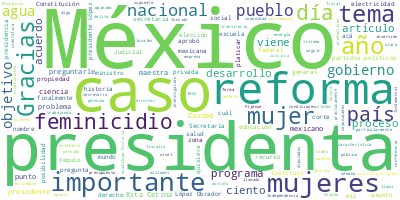

Source data for this figure (header and first rows):
Participante, Texto, Sentimiento, Palabras, Dia, Mes, Anio
PACO IGNACIO TAIBO II, Se llamaba José Miguel Ramón Adaucto Fer…, 0.0, 34, 10, 10, 2024
PACO IGNACIO TAIBO II, Guadalupe Victoria va a estar en todas l…, 0.0, 46, 10, 10, 2024
PACO IGNACIO TAIBO II, Va a cambiar de nombre, ya definitivamen…, 0.0, 30, 10, 10, 2024
PACO IGNACIO TAIBO II, La insurgencia elevada era una tarea muy…, 0.0, 50, 10, 10, 2024
PACO IGNACIO TAIBO II, Cuando Iturbide transforma la Independen…, 0.0, 55, 10, 10, 2024
PACO IGNACIO TAIBO II, La Independencia destruye economías y ca…, 0.0, 28, 10, 10, 2024
PACO IGNACIO TAIBO II, Reconstruye la hacienda, primero. La mar…, 0.0, 48, 10, 10, 2024
PACO IGNACIO TAIBO II, Él mantiene relaciones con Bolívar y le …, 0.0, 29, 10, 10, 2024
PACO IGNACIO TAIBO II, Desde esta esquina del mundo es uno de l…, 0.0, 17, 10, 10, 2024
PACO IGNACIO TAIBO II, Morirá en marzo de 1843, a los 56 años, …, 0.0, 22, 10, 10, 2024
PRESIDENTA CLAUDIA SHEINBAUM PARDO, Adelante, Ernestina., 0.0, 2, 10, 10, 2024
PRESIDENTA CLAUDIA SHEINBAUM PARDO, Gracias a Paco Taibo., 0.0, 4, 10, 10, 2024
ERNESTINA GODOY RAMOS, Muy buenos días. Con su permiso, preside…, 0.0, 7, 10, 10, 2024
ERNESTINA GODOY RAMOS, Solamente para comentar esto que ha esta…, 0.0, 59, 10, 10, 2024
ERNESTINA GODOY RAMOS, Aquí está muy claro el artículo 94. Este…, 0.0, 80, 10, 10, 2024
ERNESTINA GODOY RAMOS, Y se queda lo que han estado manifestand…, 0.0, 106, 10, 10, 2024
ERNESTINA GODOY RAMOS, Entonces, no hay ninguna confusión, no h…, 0.0, 41, 10, 10, 2024
ERNESTINA GODOY RAMOS, Muchas gracias, presidenta., 0.0, 3, 10, 10, 2024
PRESIDENTA CLAUDIA SHEINBAUM PARDO, ¿Quieres comentar algo?, 0.0, 3, 10, 10, 2024
ARTURO ZALDIVAR LELO DE LARREA, Con su permiso, presidenta. Buenos días., 0.0, 6, 10, 10, 2024
ARTURO ZALDIVAR LELO DE LARREA, La consejera ha explicado con toda clari…, 0.0, 58, 10, 10, 2024
ARTURO ZALDIVAR LELO DE LARREA, Una, una forma legislativa como la que s…, 0.0, 28, 10, 10, 2024
ARTURO ZALDIVAR LELO DE LARREA, Y otra, es también un criterio interpret…, 0.0, 7, 10, 10, 2024
ARTURO ZALDIVAR LELO DE LARREA, Las dos normas, la que establece que la …, 0.0, 70, 10, 10, 2024
ARTURO ZALDIVAR LELO DE LARREA, El artículo que establece que la preside…, 0.0, 48, 10, 10, 2024
ARTURO ZALDIVAR LELO DE LARREA, Muchas gracias. Gracias, presidenta., 0.0, 4, 10, 10, 2024
JESUS ANTONIO ESTEVA MEDINA, Con su permiso, señora presidenta. Bueno…, 0.0, 12, 10, 10, 2024
JESUS ANTONIO ESTEVA MEDINA, A continuación, informamos sobre el prog…, 0.0, 60, 10, 10, 2024
JESUS ANTONIO ESTEVA MEDINA, Aquí vemos lo que es conservación rutina…, 0.0, 42, 10, 10, 2024
JESUS ANTONIO ESTEVA MEDINA, Después, tenemos diseñados 134 frentes d…, 0.0, 63, 10, 10, 2024
JESUS ANTONIO ESTEVA MEDINA, Estos son tramos donde se hace el fresad…, 0.0, 43, 10, 10, 2024
JESUS ANTONIO ESTEVA MEDINA, Es cuanto. Gracias., 0.0, 3, 10, 10, 2024
PRESIDENTA CLAUDIA SHEINBAUM PARDO, ¿El video?, 0.0, 2, 10, 10, 2024
JESUS ANTONIO ESTEVA MEDINA, Sí, viene un video del Bachetón., 0.0, 6, 10, 10, 2024
PRESIDENTA CLAUDIA SHEINBAUM PARDO, Como saben, cuando se hacen encuestas po…, 0.0, 67, 10, 10, 2024
PRESIDENTA CLAUDIA SHEINBAUM PARDO, Entonces, iniciamos, ya salieron las lic…, 0.0, 53, 10, 10, 2024
PRESIDENTA CLAUDIA SHEINBAUM PARDO, Y después, viene una mejora también, que…, 0.0, 17, 10, 10, 2024
PRESIDENTA CLAUDIA SHEINBAUM PARDO, Bueno, ahora sí iniciamos con preguntas …, 0.0, 31, 10, 10, 2024
PREGUNTA, Gracias, presidenta. Muy buenos días a t…, 0.0, 10, 10, 10, 2024
PREGUNTA, Liliana Noble, de Pulso Saludable., 0.0, 5, 10, 10, 2024
PREGUNTA, Presidenta, yo la conocí a usted en el 2…, 0.0, 104, 10, 10, 2024
PREGUNTA, Yo quisiera preguntarle si está pensando…, 0.0, 55, 10, 10, 2024
PREGUNTA, Pienso que es una labor muy importante, …, 0.0, 60, 10, 10, 2024
PREGUNTA, Gracias., 0.0, 1, 10, 10, 2024
PRESIDENTA CLAUDIA SHEINBAUM PARDO, Bueno, el tequio viene de los pueblos or…, 0.0, 44, 10, 10, 2024
PRESIDENTA CLAUDIA SHEINBAUM PARDO, Yo creo que muy pocos pueblos en el mund…, 0.0, 71, 10, 10, 2024
PRESIDENTA CLAUDIA SHEINBAUM PARDO, En la Ciudad de México iniciamos, cuando…, 0.0, 34, 10, 10, 2024
PRESIDENTA CLAUDIA SHEINBAUM PARDO, ¿Ahora en qué lo hemos planteado?, 0.0, 6, 10, 10, 2024
PRESIDENTA CLAUDIA SHEINBAUM PARDO, Justamente en los municipios en donde se…, 0.0, 67, 10, 10, 2024
PRESIDENTA CLAUDIA SHEINBAUM PARDO, Además, hay mil 500 servidores públicos …, 0.0, 57, 10, 10, 2024
PRESIDENTA CLAUDIA SHEINBAUM PARDO, Entonces, están participando, toda la Se…, 0.0, 117, 10, 10, 2024
PREGUNTA, Gracias, presidenta., 0.0, 2, 10, 10, 2024
PREGUNTA, Y como segunda pregunta, quisiera conoce…, 0.0, 40, 10, 10, 2024
PREGUNTA, Quisiera conocer si ya va a dar inicio a…, 0.0, 78, 10, 10, 2024
PRESIDENTA CLAUDIA SHEINBAUM PARDO, Si les parece, invitamos al secretario d…, 0.0, 37, 10, 10, 2024
PREGUNTA, Y finalmente, presidenta, quisiera conoc…, 0.0, 68, 10, 10, 2024
PREGUNTA, Gracias., 0.0, 1, 10, 10, 2024
PRESIDENTA CLAUDIA SHEINBAUM PARDO, Bueno, el presidente López Obrador hizo …, 0.0, 83, 10, 10, 2024
PRESIDENTA CLAUDIA SHEINBAUM PARDO, Ella se negó a aprobar hace muchos años,…, 0.0, 45, 10, 10, 2024
PRESIDENTA CLAUDIA SHEINBAUM PARDO, Ahora, cuando se ve que además tiene más…, 0.0, 53, 10, 10, 2024
... 240 more rows
